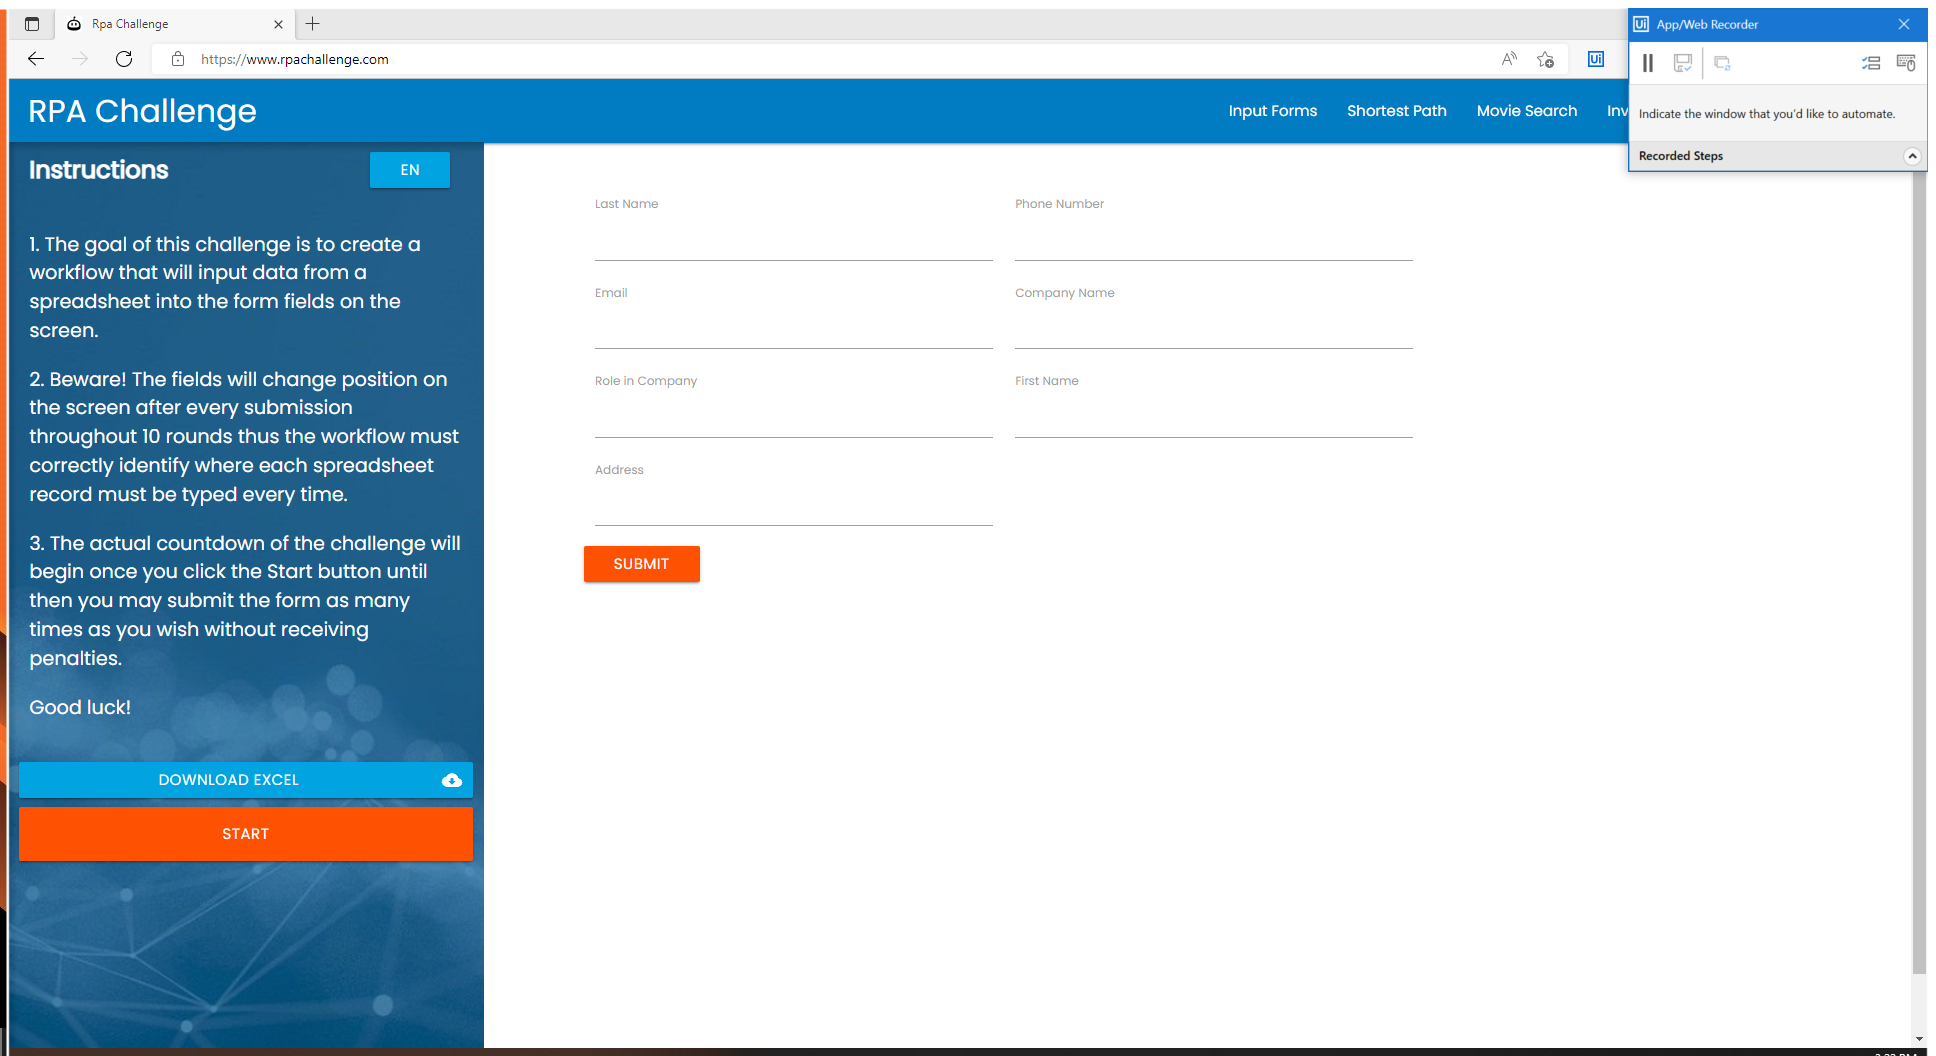
Task: A couple of demoes for ui automation
Workflow: RPAChallenge

Step 1: Use Browser Edge: Rpa Challenge in window 'Rpa Challenge' (msedge.exe)

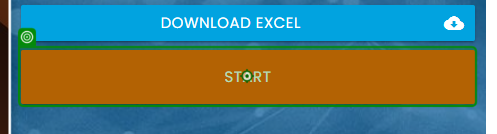
Step 2: click on 'Start'

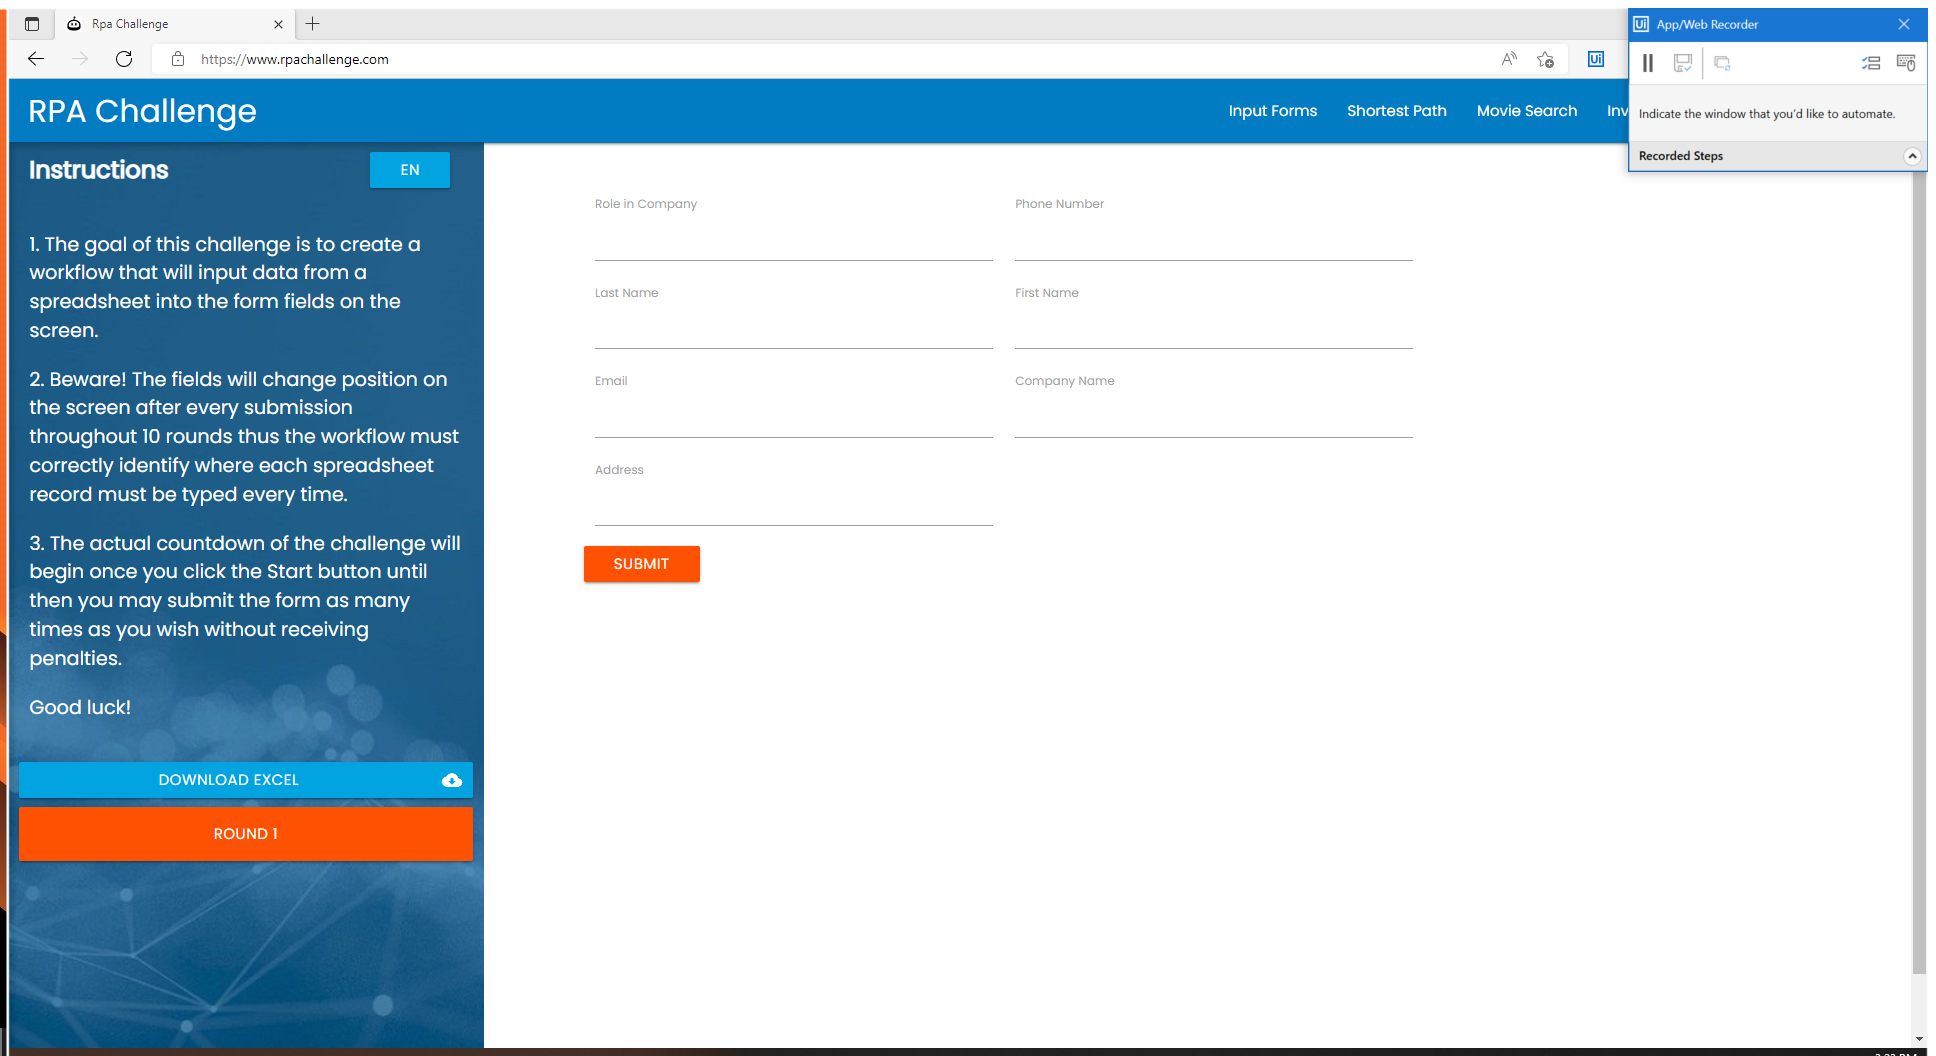
Step 3: Use Browser Edge: Rpa Challenge in window 'Rpa Challenge' (msedge.exe)

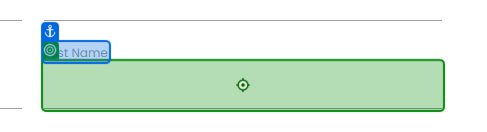
Step 4: type "[person("First Name").ToString]" into 'First Name'

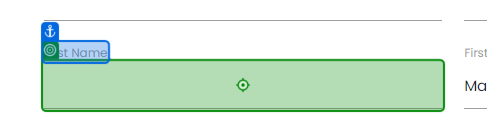
Step 5: type "[person("Last Name").ToString]" into 'Last Name'

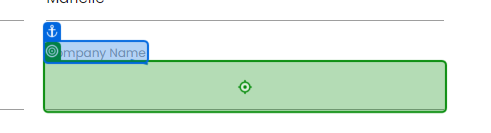
Step 6: type "[person("Company Name").ToString]" into 'Company Name'

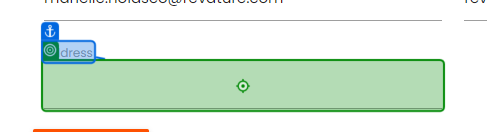
Step 7: type "[person("Address").ToString]" into 'Address'

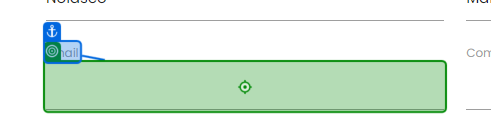
Step 8: type "[person("Email").ToString]" into 'Email'

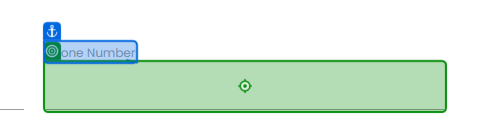
Step 9: type "[person("Phone Number").ToString]" into 'Phone Number'

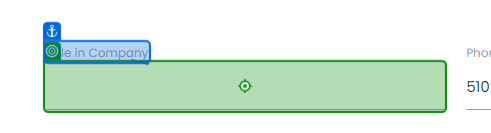
Step 10: type "[person("Role in Company").ToString]" into 'Role in Company'

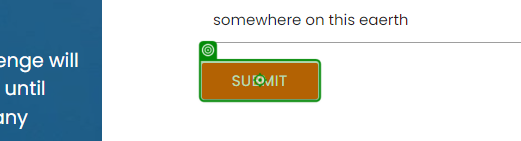
Step 11: click on 'Submit'